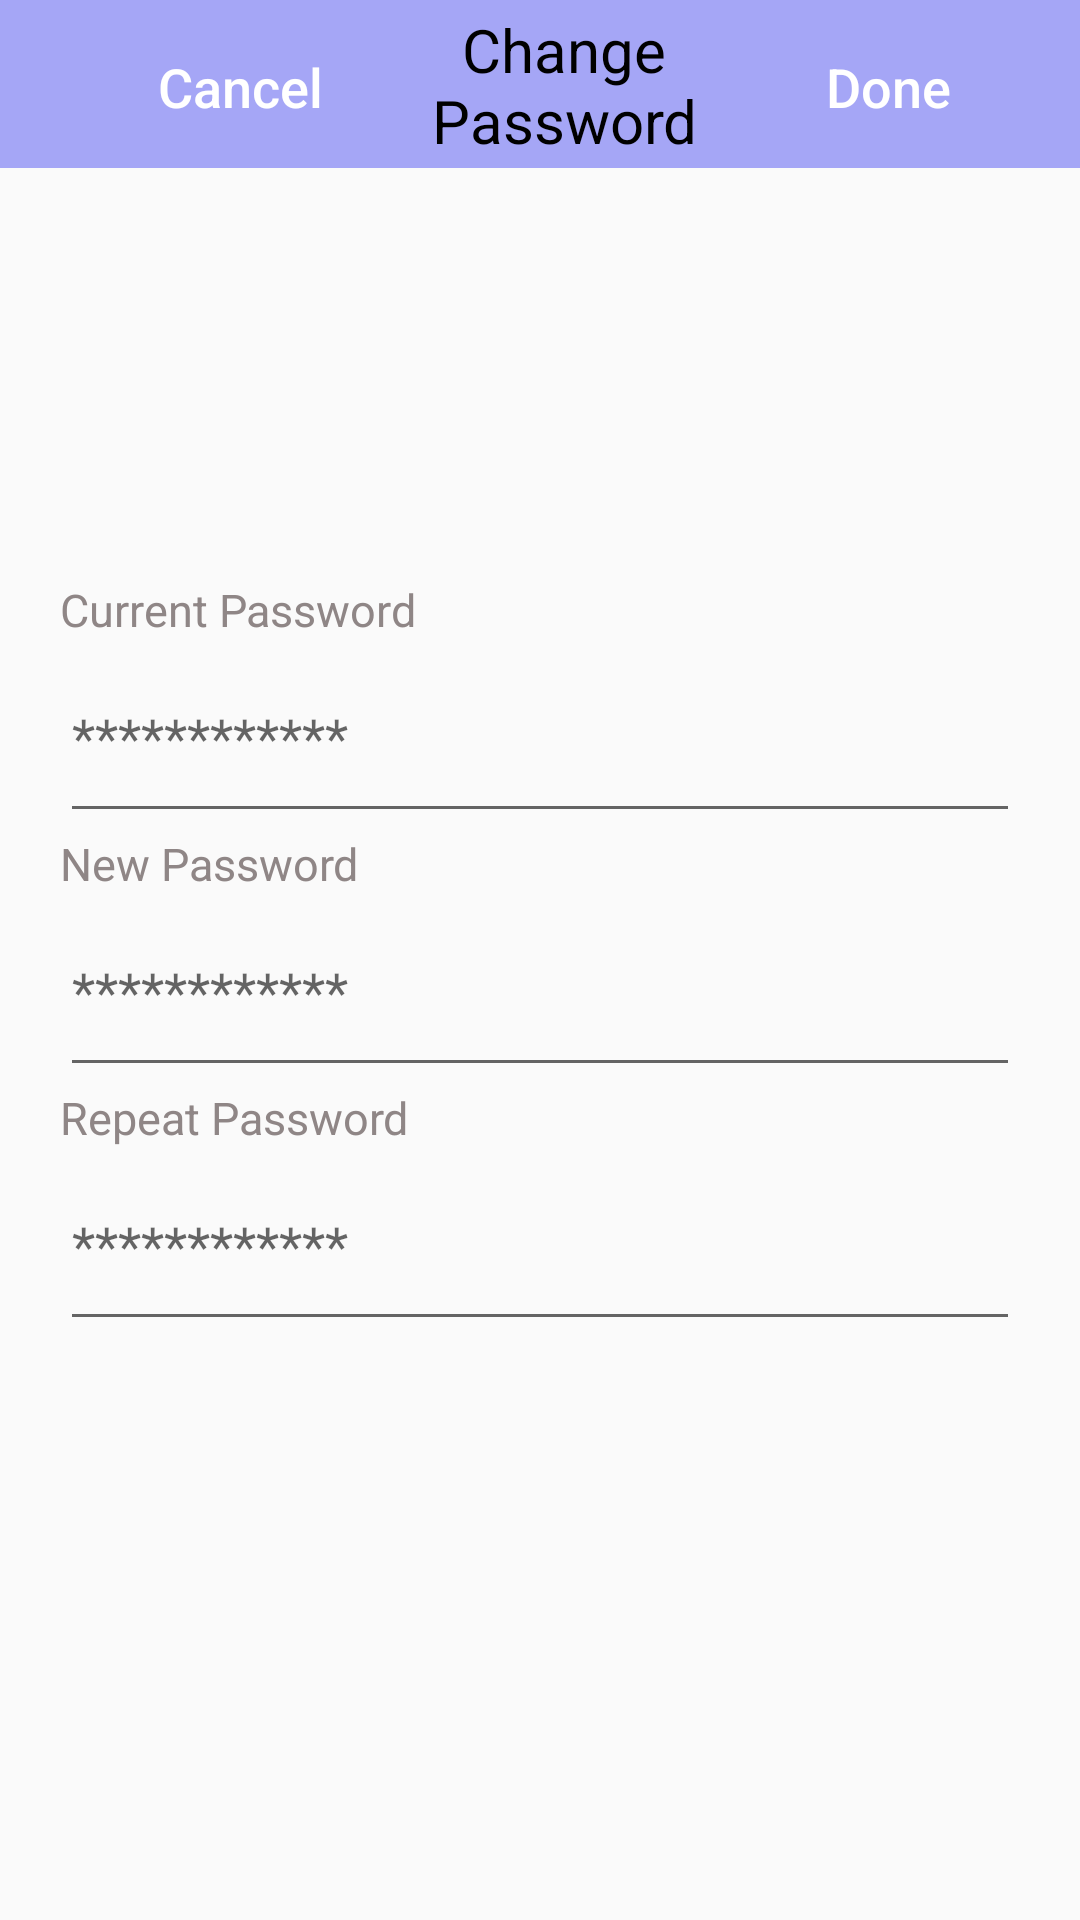

Produce the Android XML layout that renders to this screen, including the resource entries it uses.
<!-- AndroidManifest.xml: application theme Theme.PayItForward -->
<!-- res/layout/activity_change_password.xml -->
<?xml version="1.0" encoding="utf-8"?>
<RelativeLayout xmlns:android="http://schemas.android.com/apk/res/android"
    xmlns:tools="http://schemas.android.com/tools"
    android:layout_width="match_parent"
    android:layout_height="match_parent"
    tools:context=".ChangePasswordActivity">

    <com.google.android.material.appbar.AppBarLayout
        android:layout_width="match_parent"
        android:layout_height="wrap_content"
        android:theme="@style/Theme.PayItForward.AppBarOverlay">

        <androidx.appcompat.widget.Toolbar
            android:id="@+id/toolbar_edit"
            android:layout_width="match_parent"
            android:layout_height="?attr/actionBarSize"
            android:background="?attr/colorPrimary"
            android:popupTheme="@style/Theme.PayItForward.PopupOverlay">

            <LinearLayout
                android:id="@+id/header"
                android:layout_width="match_parent"
                android:layout_height="50dp"
                android:background="#A5A6F6"
                android:orientation="horizontal">

                <Button
                    android:id="@+id/button_cancel_change_password"
                    android:layout_width="wrap_content"
                    android:layout_height="wrap_content"
                    android:layout_gravity="bottom"
                    android:layout_marginStart="20dp"
                    android:background="#00C4C4C4"
                    android:text="@string/cancel"
                    android:textAllCaps="false"
                    android:textSize="18sp" />

                <TextView
                    android:id="@+id/Title"
                    android:layout_width="0dp"
                    android:layout_height="fill_parent"
                    android:layout_weight="1"
                    android:gravity="center"
                    android:text="Change Password"
                    android:textAllCaps="false"
                    android:textColor="@color/black"
                    android:textSize="20sp" />

                <Button
                    android:id="@+id/button_done_change_password"
                    android:layout_width="wrap_content"
                    android:layout_height="wrap_content"
                    android:layout_gravity="bottom"
                    android:layout_marginEnd="20dp"
                    android:background="#00C4C4C4"
                    android:text="@string/done"
                    android:textAllCaps="false"
                    android:textSize="18sp" />
            </LinearLayout>
        </androidx.appcompat.widget.Toolbar>
    </com.google.android.material.appbar.AppBarLayout>


    <LinearLayout
        android:id="@+id/nav_header"
        android:layout_width="match_parent"
        android:layout_height="match_parent"
        android:clickable="true"
        android:focusable="true"
        android:gravity="center_horizontal|center_vertical"
        android:orientation="vertical"
        android:paddingTop="0dp">

        <TextView

            android:id="@+id/current_password"
            android:layout_width="match_parent"
            android:layout_height="wrap_content"
            android:layout_below="@+id/login"
            android:layout_marginLeft="20dp"
            android:layout_marginRight="20dp"
            android:drawablePadding="10dp"
            android:text="Current Password"
            android:textColor="#8F8686"
            android:textSize="15sp" />

        <EditText

            android:id="@+id/current_password_input"
            android:layout_width="match_parent"
            android:layout_height="wrap_content"
            android:layout_below="@+id/current_password"
            android:layout_marginLeft="20dp"
            android:layout_marginTop="10dp"
            android:layout_marginRight="20dp"
            android:drawablePadding="10dp"
            android:hint="************"
            android:inputType="textPassword"
            android:paddingBottom="20dp" />

        <TextView

            android:id="@+id/new_password"
            android:layout_width="match_parent"
            android:layout_height="wrap_content"
            android:layout_below="@+id/current_password_input"
            android:layout_marginLeft="20dp"
            android:layout_marginRight="20dp"
            android:drawablePadding="10dp"
            android:text="New Password"
            android:textColor="#8F8686"
            android:textSize="15sp" />

        <EditText

            android:id="@+id/new_password_input"
            android:layout_width="match_parent"
            android:layout_height="wrap_content"
            android:layout_below="@+id/new_password"
            android:layout_marginLeft="20dp"
            android:layout_marginTop="10dp"
            android:layout_marginRight="20dp"
            android:drawablePadding="10dp"
            android:hint="************"
            android:inputType="textPassword"
            android:paddingBottom="20dp" />

        <TextView

            android:id="@+id/repeat_password"
            android:layout_width="match_parent"
            android:layout_height="wrap_content"
            android:layout_below="@+id/new_password_input"
            android:layout_marginLeft="20dp"
            android:layout_marginRight="20dp"
            android:drawablePadding="10dp"
            android:text="Repeat Password"
            android:textColor="#8F8686"
            android:textSize="15sp" />

        <EditText

            android:id="@+id/repeat_password_input"
            android:layout_width="match_parent"
            android:layout_height="wrap_content"
            android:layout_below="@+id/repeat_password"
            android:layout_marginLeft="20dp"
            android:layout_marginTop="10dp"
            android:layout_marginRight="20dp"
            android:drawablePadding="10dp"
            android:hint="************"
            android:inputType="textPassword"
            android:paddingBottom="20dp" />

    </LinearLayout>

</RelativeLayout>
<!-- resources referenced by this layout -->
<resources>
  <color name="black">#FF000000</color>
  <string name="cancel">Cancel</string>
  <string name="done">Done</string>
  <style name="Theme.PayItForward.AppBarOverlay" parent="ThemeOverlay.MaterialComponents.Dark.ActionBar">
          <item name="colorPrimary">#A5A6F6</item>
          <item name="colorPrimaryDark">#A5A6F6</item>
          <item name="colorAccent">#FF9595</item>
      </style>
  <style name="Theme.PayItForward.PopupOverlay" parent="ThemeOverlay.MaterialComponents.Light" />
  <style name="Theme.PayItForward" parent="Theme.MaterialComponents.Light.NoActionBar.Bridge">
          
          <item name="colorPrimary">#A5A6F6</item>
          <item name="colorPrimaryDark">#A5A6F6</item>
          <item name="colorAccent">#FF9595</item>
          <item name="windowActionBar">false</item>
          <item name="windowNoTitle">true</item>
          
      </style>
</resources>
